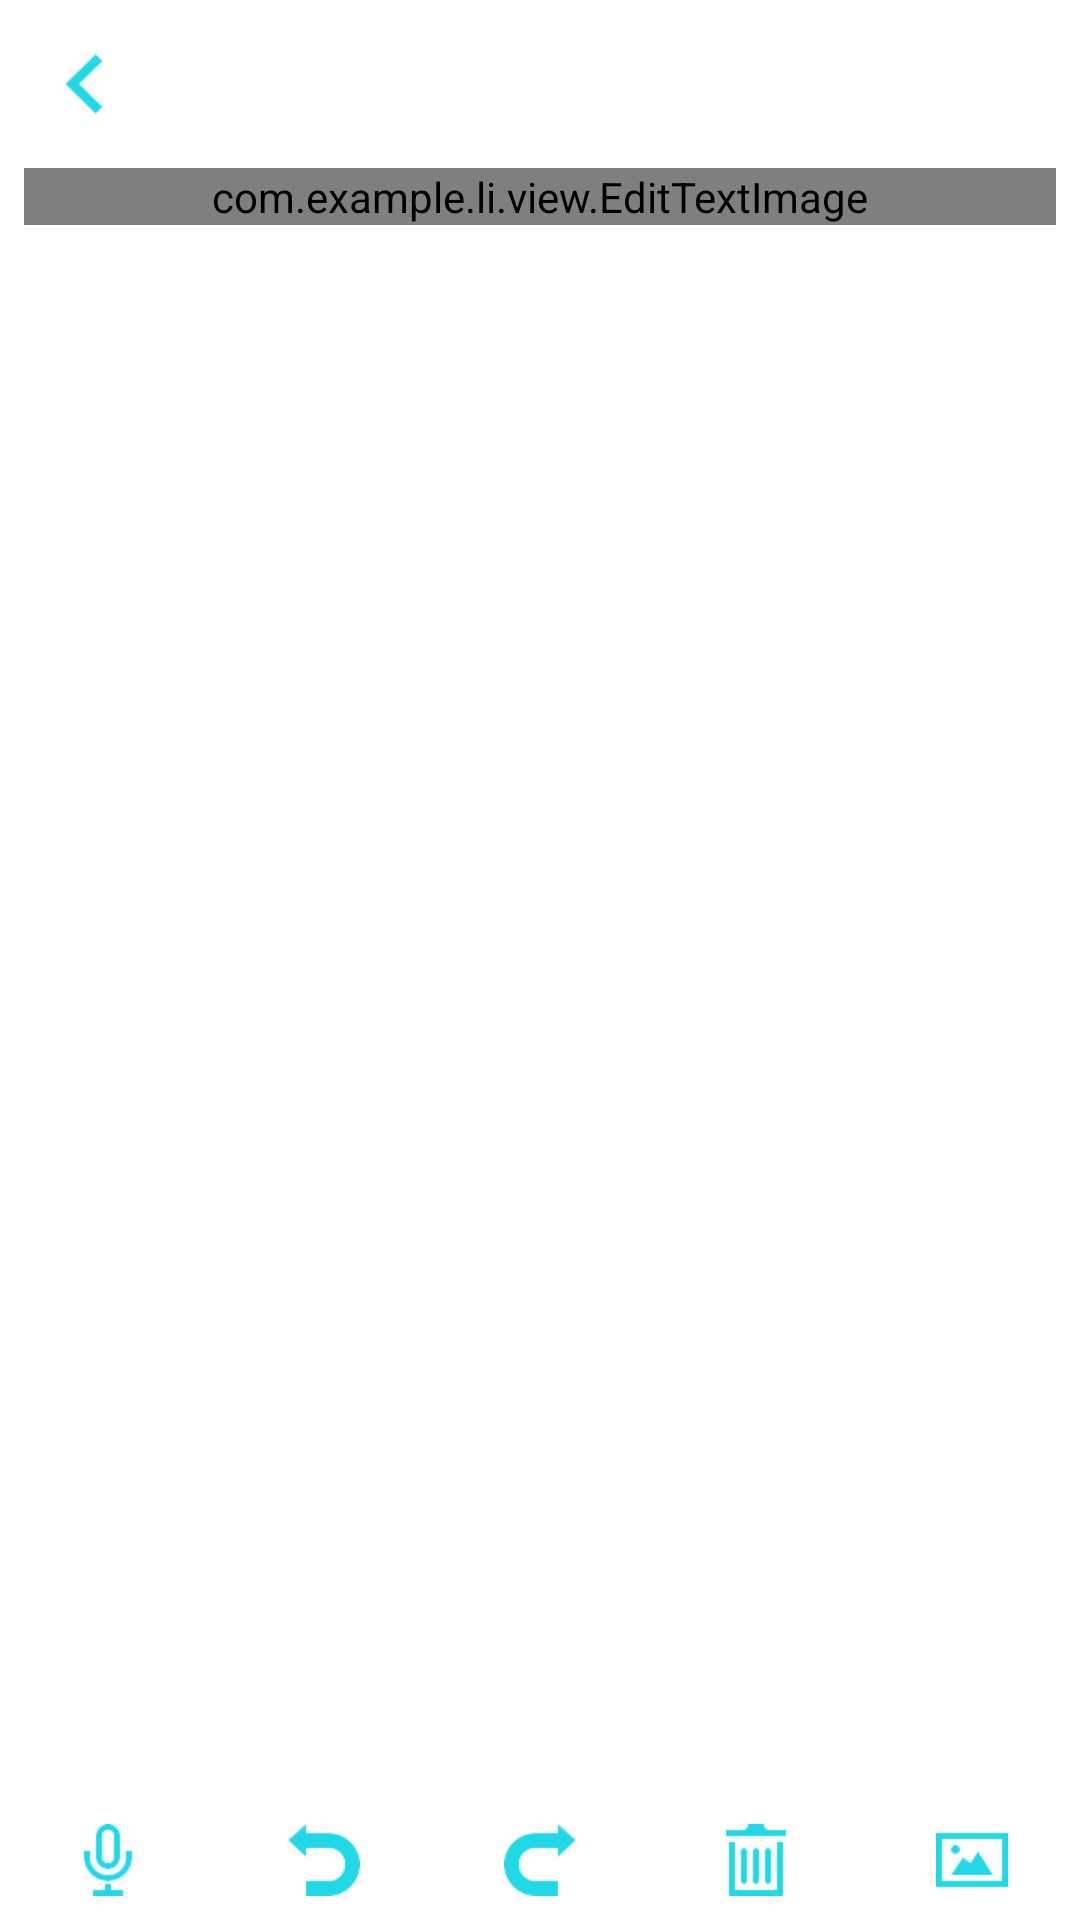

This screen was rendered from an Android layout file. Write that file and the resources it references.
<!-- AndroidManifest.xml: application theme AppTheme -->
<!-- res/layout/activity_note.xml -->
<?xml version="1.0" encoding="utf-8"?>
<android.support.constraint.ConstraintLayout xmlns:android="http://schemas.android.com/apk/res/android"
    xmlns:app="http://schemas.android.com/apk/res-auto"
    xmlns:tools="http://schemas.android.com/tools"
    android:layout_width="match_parent"
    android:layout_height="match_parent"
    android:background="@color/colorWhite"
    tools:context="com.example.li.activity.NoteActivity"
    tools:layout_editor_absoluteY="25dp">

    <android.support.v7.widget.Toolbar
        android:id="@+id/activity_note_toolbar"
        android:layout_width="match_parent"
        android:layout_height="wrap_content"
        app:contentInsetStart="0dp"
        app:layout_constraintStart_toStartOf="parent"
        app:layout_constraintEnd_toEndOf="parent"
        app:layout_constraintTop_toTopOf="parent"
        app:layout_constraintBottom_toTopOf="@+id/linear_edit1"
        app:navigationIcon="@mipmap/search_activity_back_icon">
        <TextView
            android:id="@+id/new_note_date"
            android:layout_width="wrap_content"
            android:layout_height="wrap_content"
            android:textColor="@color/colorBlack"/>
        <TextView
            android:id="@+id/new_note_time"
            android:layout_width="wrap_content"
            android:layout_height="wrap_content"
            android:textColor="@color/colorSilverWhite"/>
        <Button
            android:id="@+id/new_note_finish"
            android:layout_width="wrap_content"
            android:layout_height="wrap_content"
            android:background="@null"
            android:text="@string/finish"
            android:visibility="invisible"
            android:textColor="@color/colorOften"
            android:layout_gravity="end"/>
    </android.support.v7.widget.Toolbar>

    <LinearLayout
        android:id="@+id/linear_edit1"
        android:layout_width="0dp"
        android:layout_height="0dp"
        android:layout_marginEnd="8dp"
        android:layout_marginStart="8dp"
        app:layout_constraintBottom_toTopOf="@+id/layout_new_note_bottom"
        app:layout_constraintEnd_toEndOf="parent"
        app:layout_constraintStart_toStartOf="parent"
        app:layout_constraintTop_toBottomOf="@+id/activity_note_toolbar">

        <com.example.li.view.EditTextImage
            android:id="@+id/note_editText"
            android:layout_width="match_parent"
            android:layout_height="wrap_content"
            android:background="@null"
            android:autoLink="all"
            android:gravity="center_vertical"/>
    </LinearLayout>

    <include
        android:id="@+id/layout_new_note_bottom"
        android:layout_width="match_parent"
        android:layout_height="wrap_content"
        layout="@layout/layout_new_note_bottom"
        android:layout_marginBottom="8dp"
        android:layout_marginTop="8dp"
        app:layout_constraintBottom_toBottomOf="parent"
        app:layout_constraintTop_toBottomOf="@+id/linear_edit1"
        app:layout_constraintStart_toStartOf="parent"
        app:layout_constraintEnd_toEndOf="parent"/>
</android.support.constraint.ConstraintLayout>
<!-- res/layout/layout_new_note_bottom.xml (included above) -->
<?xml version="1.0" encoding="utf-8"?>
<LinearLayout xmlns:android="http://schemas.android.com/apk/res/android"
    xmlns:app="http://schemas.android.com/apk/res-auto"
    xmlns:tools="http://schemas.android.com/tools"
    android:layout_width="match_parent"
    android:layout_height="wrap_content"
    android:orientation="horizontal">

    <LinearLayout
        android:layout_width="0dp"
        android:layout_height="wrap_content"
        android:layout_weight="1"
        android:gravity="center">
        <ImageButton
            android:id="@+id/speech_icon"
            android:layout_width="wrap_content"
            android:layout_height="wrap_content"
            android:contentDescription="@string/speech_icon"
            android:background="@mipmap/speech_icon" />
    </LinearLayout>

    <LinearLayout
        android:layout_width="0dp"
        android:layout_height="wrap_content"
        android:layout_weight="1"
        android:gravity="center">
        <ImageButton
            android:id="@+id/return_icon"
            android:layout_width="wrap_content"
            android:layout_height="wrap_content"
            android:contentDescription="@string/return_icon"
            android:background="@mipmap/return_icon" />
    </LinearLayout>

    <LinearLayout
        android:layout_width="0dp"
        android:layout_height="wrap_content"
        android:layout_weight="1"
        android:gravity="center">
        <ImageButton
            android:id="@+id/redo_icon"
            android:layout_width="wrap_content"
            android:layout_height="wrap_content"
            android:contentDescription="@string/redo_icon"
            android:background="@mipmap/redo_icon" />
    </LinearLayout>

    <LinearLayout
        android:layout_width="0dp"
        android:layout_height="wrap_content"
        android:layout_weight="1"
        android:gravity="center">
        <ImageButton
            android:id="@+id/delete_icon"
            android:layout_width="wrap_content"
            android:layout_height="wrap_content"
            android:contentDescription="@string/image_icon"
            android:background="@mipmap/delete_icon" />
    </LinearLayout>
    <LinearLayout
        android:layout_width="0dp"
        android:layout_height="wrap_content"
        android:layout_weight="1"
        android:gravity="center">
        <ImageButton
            android:id="@+id/image_icon"
            android:layout_width="wrap_content"
            android:layout_height="wrap_content"
            android:contentDescription="@string/image_icon"
            android:background="@mipmap/image_icon" />
    </LinearLayout>
</LinearLayout>
<!-- resources referenced by this layout -->
<resources>
  <color name="colorBlack">#000000</color>
  <color name="colorOften">#20D8E6</color>
  <color name="colorSilverWhite">#c0c0c0</color>
  <color name="colorWhite">#ffffff</color>
  <!-- mipmap delete_icon: png bitmap (mipmap-xhdpi, 400 bytes) -->
  <!-- mipmap image_icon: png bitmap (mipmap-xhdpi, 721 bytes) -->
  <!-- mipmap redo_icon: png bitmap (mipmap-xhdpi, 1308 bytes) -->
  <!-- mipmap return_icon: png bitmap (mipmap-xhdpi, 1301 bytes) -->
  <!-- mipmap search_activity_back_icon: png bitmap (mipmap-xhdpi, 1137 bytes) -->
  <!-- mipmap speech_icon: png bitmap (mipmap-xhdpi, 1223 bytes) -->
  <string name="finish">完成</string>
  <string name="image_icon">图片插入</string>
  <string name="redo_icon">重做</string>
  <string name="return_icon">撤销</string>
  <string name="speech_icon">语音输入</string>
  <style name="AppTheme" parent="AppTheme.Base">
          
          <item name="colorPrimary">@color/colorPrimary</item>
          <item name="colorPrimaryDark">@color/colorPrimaryDark</item>
          <item name="colorAccent">@color/colorAccent</item>
          <item name="android:windowCloseOnTouchOutside">true</item>
      </style>
  <style name="AppTheme.Base" parent="Theme.AppCompat.Light">
          <item name="windowActionBar">false</item>
          <item name="windowNoTitle">true</item>
      </style>
  <color name="colorPrimary">#3F51B5</color>
  <color name="colorPrimaryDark">#303F9F</color>
  <color name="colorAccent">#FF4081</color>
</resources>
